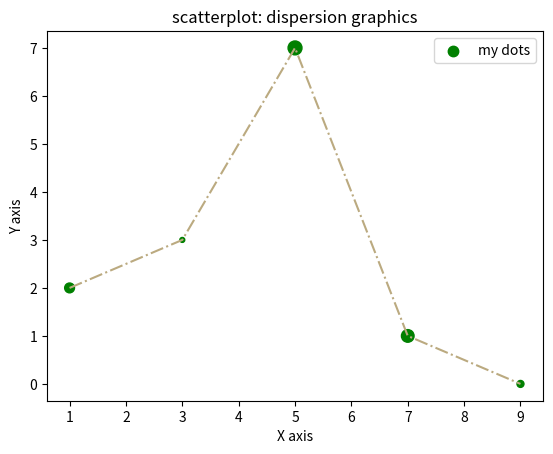

Recreate this plot in Python.
import matplotlib.pyplot as plt

x1 = [1, 3, 5, 7, 9]
x2 = [2, 4, 6, 8, 10]
y1 = [5, 1, 3, 7, 4]
y2 = [2, 3, 7, 1, 0]
z = [200, 50, 400, 330, 100]
title = "scatterplot: dispersion graphics"
xAxis = "X axis"
yAxis = "Y axis"


plt.title(title)

plt.xlabel(xAxis)
plt.ylabel(yAxis)

plt.plot(x1, y2, color='#bbaa80', linestyle='-.')
plt.scatter(x1, y2, label = "my dots", color = "green", marker='.', s=z)
plt.legend()

plt.savefig("figura1.pdf")
plt.savefig("highDPI", dpi=1200)
plt.show()
